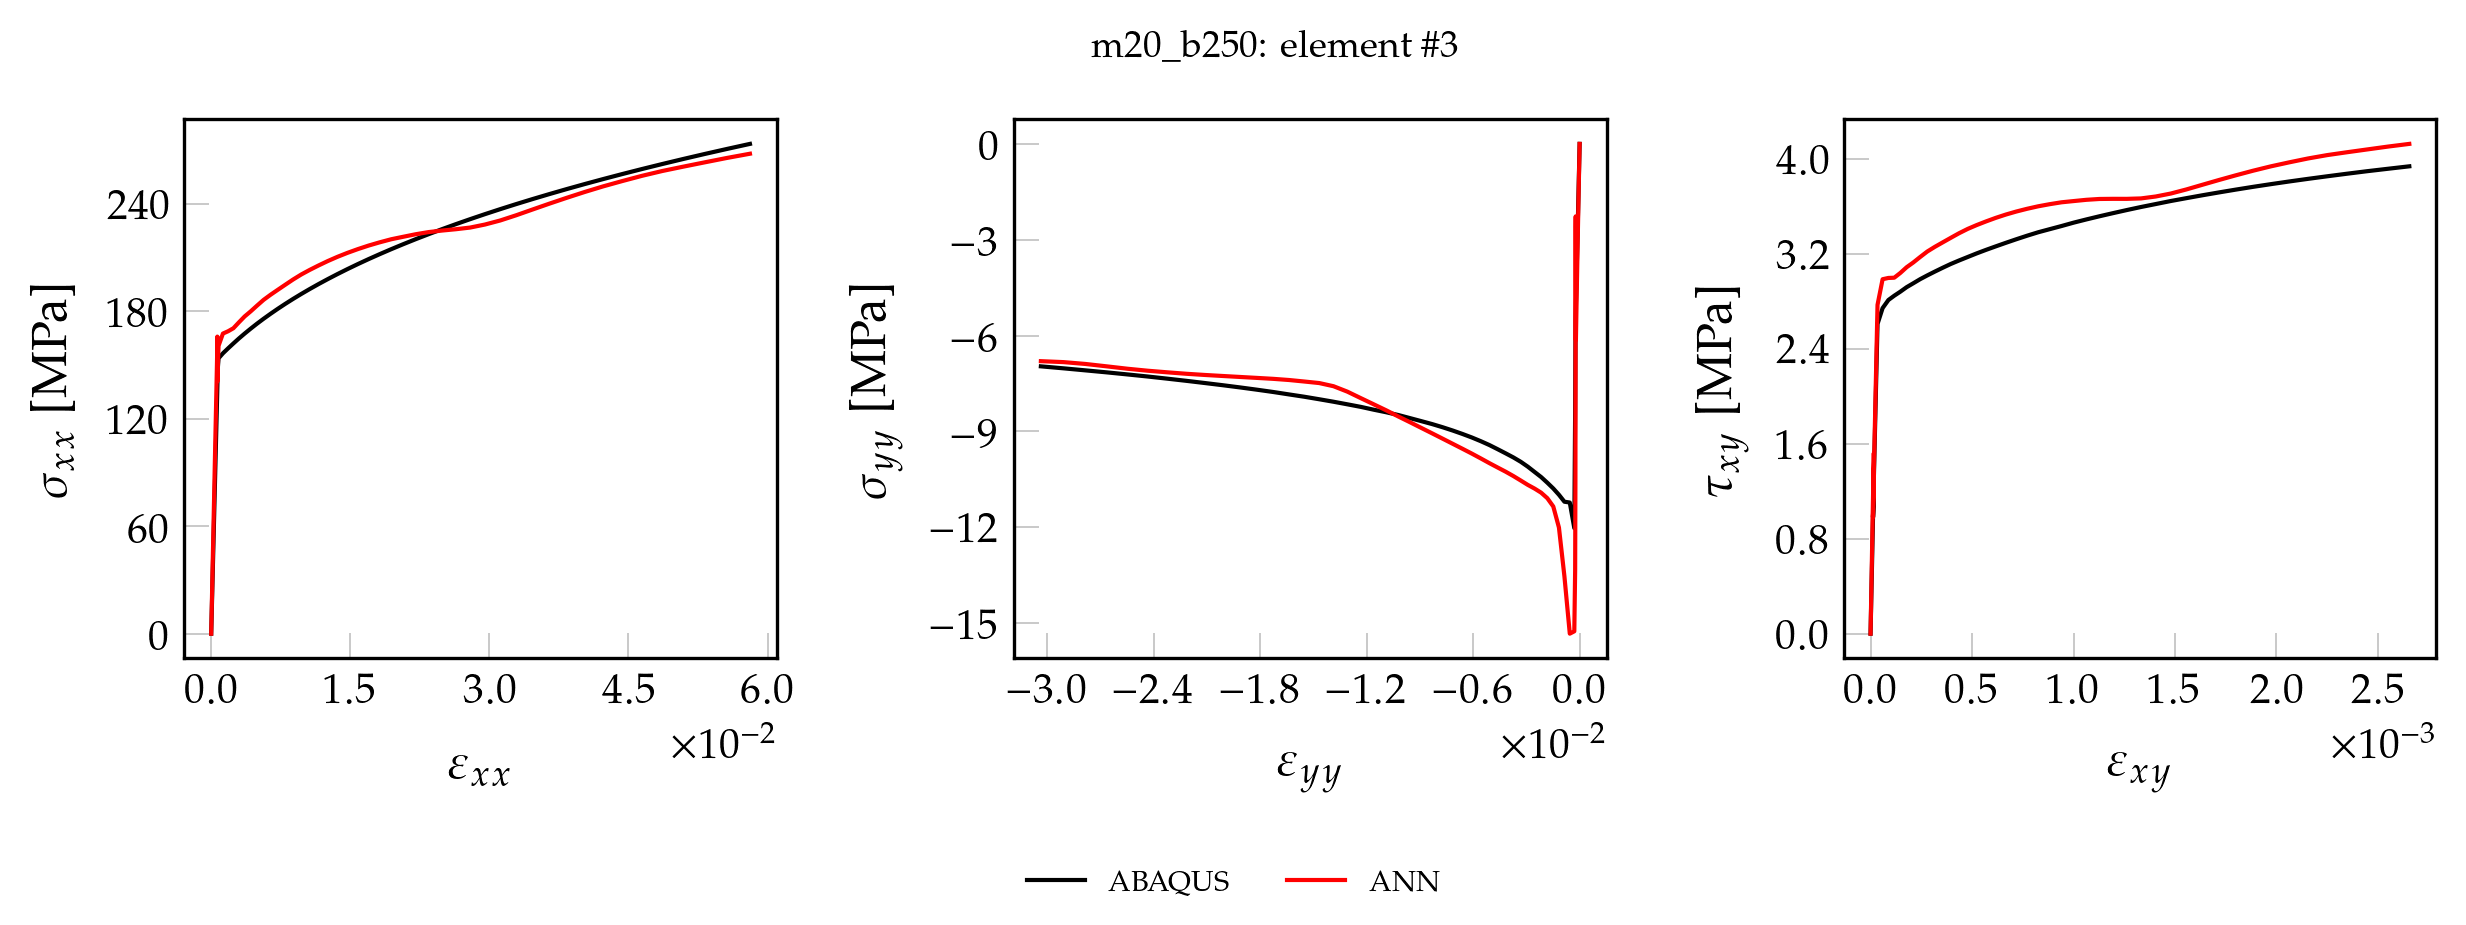

The table this chart was drawn from, first rows:
, exx_t, eyy_t, exy_t, sxx_t, syy_t, sxy_t, pred_x, pred_y, pred_xy
0, 0.000000000000, 0.000000000000, 0.000000000000, 0.000000000000, 0.000000000000, 0.000000000000, 0.000000000000, 0.000000000000, 0.000000000000
1, 0.00001271, -0.000004257, 0.000000307, 2.639, -0.1022, 0.02477, 3.12, -0.1126, 0.02924
2, 0.00002543, -0.000008513, 0.000000613, 5.278, -0.2044, 0.04954, 6.239, -0.2256, 0.05838
3, 0.00003814, -0.00001277, 0.00000092, 7.917, -0.3066, 0.0743, 9.356, -0.3391, 0.0876
4, 0.00005085, -0.00001703, 0.000001227, 10.56, -0.4088, 0.09907, 12.47, -0.4531, 0.1168
5, 0.00006356, -0.00002128, 0.000001533, 13.19, -0.5109, 0.1238, 15.59, -0.5676, 0.1459
6, 0.00007628, -0.00002554, 0.00000184, 15.83, -0.6131, 0.1486, 18.7, -0.6826, 0.1751
7, 0.00008899, -0.0000298, 0.000002147, 18.47, -0.7153, 0.1734, 21.81, -0.7981, 0.2043
8, 0.0001017, -0.00003405, 0.000002453, 21.11, -0.8175, 0.1981, 24.92, -0.9141, 0.2334
9, 0.0001144, -0.00003831, 0.00000276, 23.75, -0.9197, 0.2229, 28.03, -1.031, 0.2626
10, 0.0001271, -0.00004257, 0.000003066, 26.39, -1.022, 0.2477, 31.13, -1.148, 0.2916
11, 0.0001398, -0.00004682, 0.000003373, 29.03, -1.124, 0.2724, 34.24, -1.265, 0.3208
12, 0.0001526, -0.00005108, 0.00000368, 31.67, -1.226, 0.2972, 37.34, -1.383, 0.3499
13, 0.0001653, -0.00005534, 0.000003986, 34.31, -1.328, 0.322, 40.45, -1.502, 0.379
14, 0.000178, -0.00005959, 0.000004293, 36.95, -1.431, 0.3467, 43.55, -1.621, 0.4081
15, 0.0001907, -0.00006385, 0.0000046, 39.58, -1.533, 0.3715, 46.65, -1.74, 0.4372
16, 0.0002034, -0.00006811, 0.000004906, 42.22, -1.635, 0.3963, 49.75, -1.86, 0.4662
17, 0.0002161, -0.00007236, 0.000005213, 44.86, -1.737, 0.4211, 52.84, -1.981, 0.4953
18, 0.0002288, -0.00007662, 0.00000552, 47.5, -1.839, 0.4458, 55.94, -2.102, 0.5244
19, 0.0002415, -0.00008088, 0.000005826, 50.14, -1.942, 0.4706, 59.03, -2.223, 0.5534
20, 0.0002543, -0.00008513, 0.000006133, 52.78, -2.044, 0.4954, 62.12, -2.346, 0.5825
21, 0.000267, -0.00008939, 0.00000644, 55.42, -2.146, 0.5201, 65.21, -2.468, 0.6116
22, 0.0002797, -0.00009365, 0.000006746, 58.06, -2.248, 0.5449, 68.3, -2.591, 0.6405
23, 0.0002924, -0.0000979, 0.000007053, 60.7, -2.35, 0.5697, 71.39, -2.714, 0.6696
24, 0.0003051, -0.0001022, 0.00000736, 63.34, -2.453, 0.5944, 74.48, -2.839, 0.6986
25, 0.0003178, -0.0001064, 0.000007666, 65.97, -2.555, 0.6192, 77.56, -2.963, 0.7276
26, 0.0003305, -0.0001107, 0.000007973, 68.61, -2.657, 0.644, 80.65, -3.088, 0.7566
27, 0.0003432, -0.0001149, 0.00000828, 71.25, -2.759, 0.6687, 83.73, -3.213, 0.7856
28, 0.000356, -0.0001192, 0.000008586, 73.89, -2.861, 0.6935, 86.81, -3.339, 0.8145
29, 0.0003687, -0.0001234, 0.000008893, 76.53, -2.963, 0.7183, 89.89, -3.466, 0.8435
30, 0.0003814, -0.0001277, 0.000009199, 79.17, -3.066, 0.743, 92.97, -3.593, 0.8724
31, 0.0003941, -0.000132, 0.000009506, 81.81, -3.168, 0.7678, 96.04, -3.721, 0.9014
32, 0.0004068, -0.0001362, 0.000009813, 84.45, -3.27, 0.7926, 99.12, -3.849, 0.9304
33, 0.0004195, -0.0001405, 0.00001012, 87.09, -3.372, 0.8173, 102.2, -3.977, 0.9592
34, 0.0004322, -0.0001447, 0.00001043, 89.73, -3.474, 0.8421, 105.3, -4.106, 0.9882
35, 0.0004449, -0.000149, 0.00001073, 92.36, -3.577, 0.8669, 108.3, -4.236, 1.017
36, 0.0004577, -0.0001532, 0.00001104, 95, -3.679, 0.8916, 111.4, -4.366, 1.046
37, 0.0004704, -0.0001575, 0.00001135, 97.64, -3.781, 0.9164, 114.5, -4.496, 1.075
38, 0.0004831, -0.0001618, 0.00001165, 100.3, -3.883, 0.9412, 117.5, -4.627, 1.104
39, 0.0004958, -0.000166, 0.00001196, 102.9, -3.985, 0.9659, 120.6, -4.758, 1.133
40, 0.0005085, -0.0001703, 0.00001227, 105.6, -4.088, 0.9907, 123.7, -4.89, 1.162
41, 0.0005212, -0.0001745, 0.00001257, 108.2, -4.19, 1.015, 126.7, -5.023, 1.19
42, 0.0005339, -0.0001788, 0.00001288, 110.8, -4.292, 1.04, 129.8, -5.156, 1.219
43, 0.0005466, -0.000183, 0.00001319, 113.5, -4.394, 1.065, 132.8, -5.29, 1.248
44, 0.0005594, -0.0001873, 0.00001349, 116.1, -4.496, 1.09, 135.9, -5.424, 1.277
45, 0.0005721, -0.0001915, 0.0000138, 118.8, -4.599, 1.115, 139, -5.558, 1.306
46, 0.0005848, -0.0001958, 0.00001411, 121.4, -4.701, 1.139, 142, -5.693, 1.335
47, 0.0005975, -0.0002001, 0.00001441, 124, -4.803, 1.164, 145.1, -5.83, 1.363
48, 0.0006102, -0.0002043, 0.00001472, 126.7, -4.905, 1.189, 148.1, -5.97, 1.392
49, 0.0006229, -0.0002086, 0.00001503, 129.3, -5.007, 1.214, 151.3, -6.106, 1.422
50, 0.0006356, -0.0002128, 0.00001533, 131.9, -5.109, 1.238, 154.9, -6.134, 1.455
51, 0.0006483, -0.0002171, 0.00001564, 134.6, -5.212, 1.263, 160.1, -5.514, 1.496
52, 0.0006611, -0.0002213, 0.00001595, 137.2, -5.314, 1.288, 165.9, -2.267, 1.52
53, 0.0006738, -0.0002256, 0.00001625, 139.9, -5.416, 1.313, 162.9, -2.577, 1.495
54, 0.0006861, -0.0002301, 0.00001593, 142.4, -5.607, 1.287, 147.6, -7.155, 1.346
55, 0.0006968, -0.000237, 0.00001212, 144.4, -6.445, 0.979, 141, -10.54, 0.9836
56, 0.0007207, -0.0002524, 0.00001555, 148.8, -8.359, 1.256, 150.3, -13.33, 1.307
57, 0.0007908, -0.0003, 0.00003431, 153.8, -12.03, 2.608, 160.8, -15.25, 2.768
58, 0.001265, -0.0005549, 0.00005937, 156.6, -11.22, 2.741, 167.6, -15.33, 2.984
59, 0.001821, -0.0008581, 0.00008797, 159.4, -11.2, 2.81, 168.9, -13.53, 2.995
... 41 more rows
